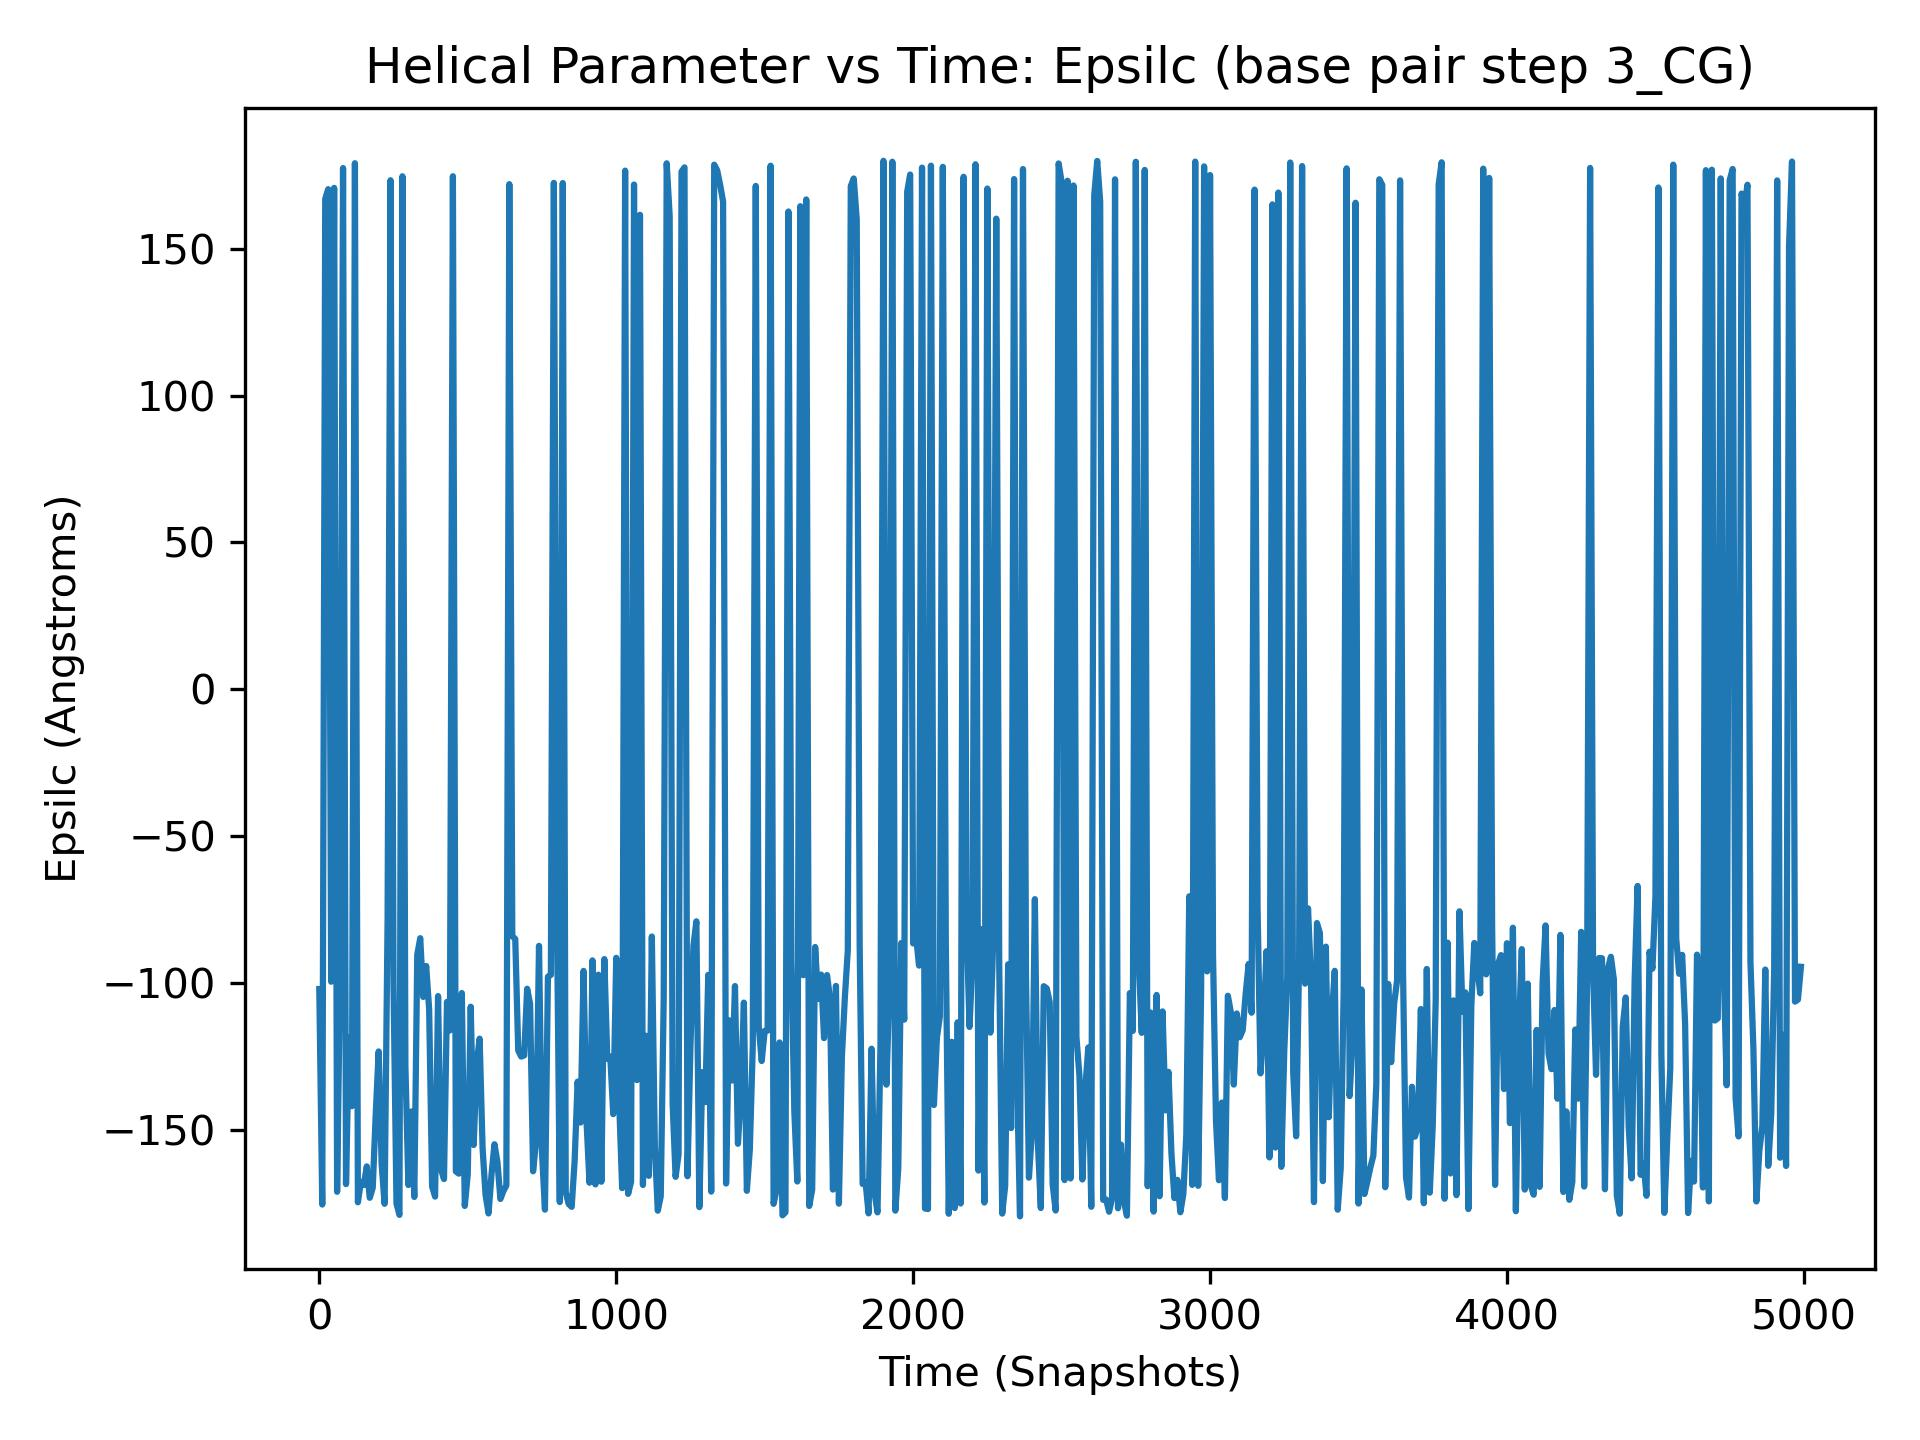

The file beside this chart, header and first rows:
, 3_CG
0, -102.1
1, -162.8
2, -176.7
3, 167.6
4, -166.9
5, 167.7
6, -81.7
7, -175.4
8, -167.4
9, -169.7
10, -175.5
11, 177.1
12, -125.6
13, -142.7
14, -107.8
15, -158.3
16, -176.7
17, -170.5
18, -115.1
19, -125.4
20, 167
21, -175.5
22, 178.9
23, -167
24, -164.3
25, 166.3
26, -167.3
27, 174.2
28, -174.5
29, 174.6
30, 170.3
31, -99.34
32, -88.6
33, -125.4
34, -113.4
35, -153.9
36, 176.3
37, 177.9
38, -116.8
39, -87.8
40, -99.65
41, -114.8
42, -148.3
43, -173.7
44, -177.9
45, 178.9
46, -172.9
47, -166.7
48, -173.7
49, -168.1
50, 170.7
51, -176.7
52, -159
53, -147.5
54, 175.6
55, -174.7
56, 173.3
57, -94.0
58, 179.1
59, 178
... 4,940 more rows
